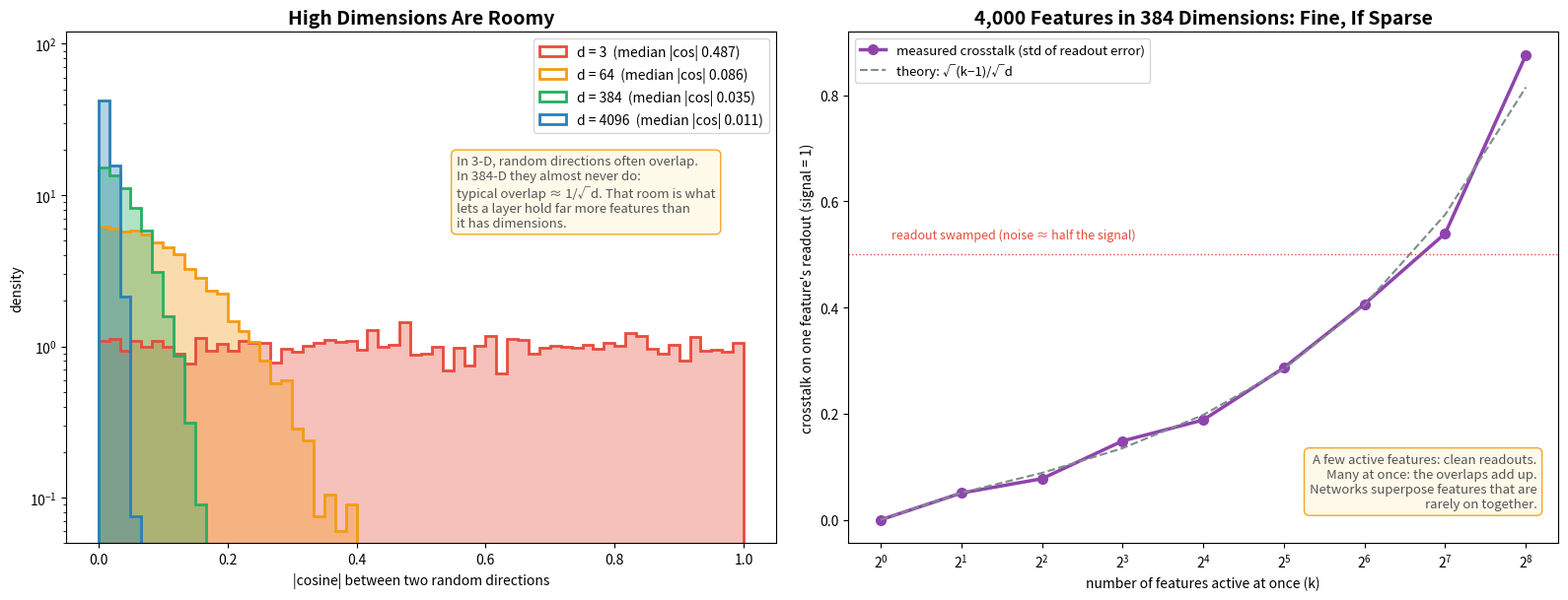

Recreate this plot in Python. (Note: this script raises an exception after producing the figure.)
"""
Superposition, quantified. Real computation.
Left: random directions get more orthogonal as dimension grows (distribution of |cos|).
Right: pack 4,000 features into 384 dims; read one back by dot product while k others are active.
Crosstalk grows with how many features are on at once -- which is why sparsity is what makes superposition work.
"""
import numpy as np
import matplotlib.pyplot as plt

BLUE, GREEN, RED, ORANGE, PURPLE, GRAY = '#2980b9', '#27ae60', '#e74c3c', '#f39c12', '#8e44ad', '#7f8c8d'
NOTE = dict(boxstyle='round,pad=0.4', facecolor='#fef9e7', edgecolor=ORANGE, alpha=0.9)
rng = np.random.default_rng(0)

fig, axes = plt.subplots(1, 2, figsize=(16, 6.2))

ax = axes[0]
for d, col in [(3, RED), (64, ORANGE), (384, GREEN), (4096, BLUE)]:
    a = rng.standard_normal((4000, d)); b = rng.standard_normal((4000, d))
    cos = np.abs((a * b).sum(1) / (np.linalg.norm(a, axis=1) * np.linalg.norm(b, axis=1)))
    ax.hist(cos, bins=60, range=(0, 1), density=True, histtype='stepfilled', alpha=0.35, color=col)
    ax.hist(cos, bins=60, range=(0, 1), density=True, histtype='step', lw=2, color=col,
            label=f'd = {d}  (median |cos| {np.median(cos):.3f})')
ax.set_xlabel('|cosine| between two random directions')
ax.set_ylabel('density')
ax.set_yscale('log'); ax.set_ylim(0.05, 120)
ax.legend(fontsize=10)
ax.set_title('High Dimensions Are Roomy', fontsize=14, fontweight='bold')
ax.text(0.55, 0.62, 'In 3-D, random directions often overlap.\nIn 384-D they almost never do:\n'
        'typical overlap ≈ 1/√d. That room is what\nlets a layer hold far more features than\nit has dimensions.',
        transform=ax.transAxes, fontsize=9.5, style='italic', color='#555555', bbox=NOTE)

ax = axes[1]
d, N = 384, 4000
F = rng.standard_normal((N, d)); F /= np.linalg.norm(F, axis=1, keepdims=True)
ks = [1, 2, 4, 8, 16, 32, 64, 128, 256]
noise = []
for k in ks:
    errs = []
    for _ in range(300):
        on = rng.choice(N, size=k, replace=False)
        v = F[on].sum(0)                       # bundle k active features
        target = on[0]
        readout = F[target] @ v                # read one back: ideal answer is 1
        errs.append(readout - 1.0)
    noise.append(np.std(errs))
ax.plot(ks, noise, 'o-', color=PURPLE, lw=2.5, ms=7, label='measured crosstalk (std of readout error)')
ax.plot(ks, np.sqrt(np.array(ks) - 1 + 1e-9) / np.sqrt(d), '--', color=GRAY, lw=1.5, label='theory: √(k−1)/√d')
ax.axhline(0.5, color=RED, lw=1, ls=':')
ax.text(1.1, 0.53, 'readout swamped (noise ≈ half the signal)', color=RED, fontsize=9)
ax.set_xscale('log', base=2)
ax.set_xlabel('number of features active at once (k)')
ax.set_ylabel('crosstalk on one feature\'s readout (signal = 1)')
ax.set_title('4,000 Features in 384 Dimensions: Fine, If Sparse', fontsize=14, fontweight='bold')
ax.legend(fontsize=9.5, loc='upper left')
ax.text(0.97, 0.07, 'A few active features: clean readouts.\nMany at once: the overlaps add up.\n'
        'Networks superpose features that are\nrarely on together.',
        transform=ax.transAxes, ha='right', fontsize=9.5, style='italic', color='#555555', bbox=NOTE)

plt.tight_layout()
plt.savefig('figures/17_near_orthogonal.svg', format='svg', bbox_inches='tight')
plt.savefig('figures/17_near_orthogonal.png', format='png', dpi=150, bbox_inches='tight')
print("Saved 17_near_orthogonal", [round(n, 3) for n in noise])
